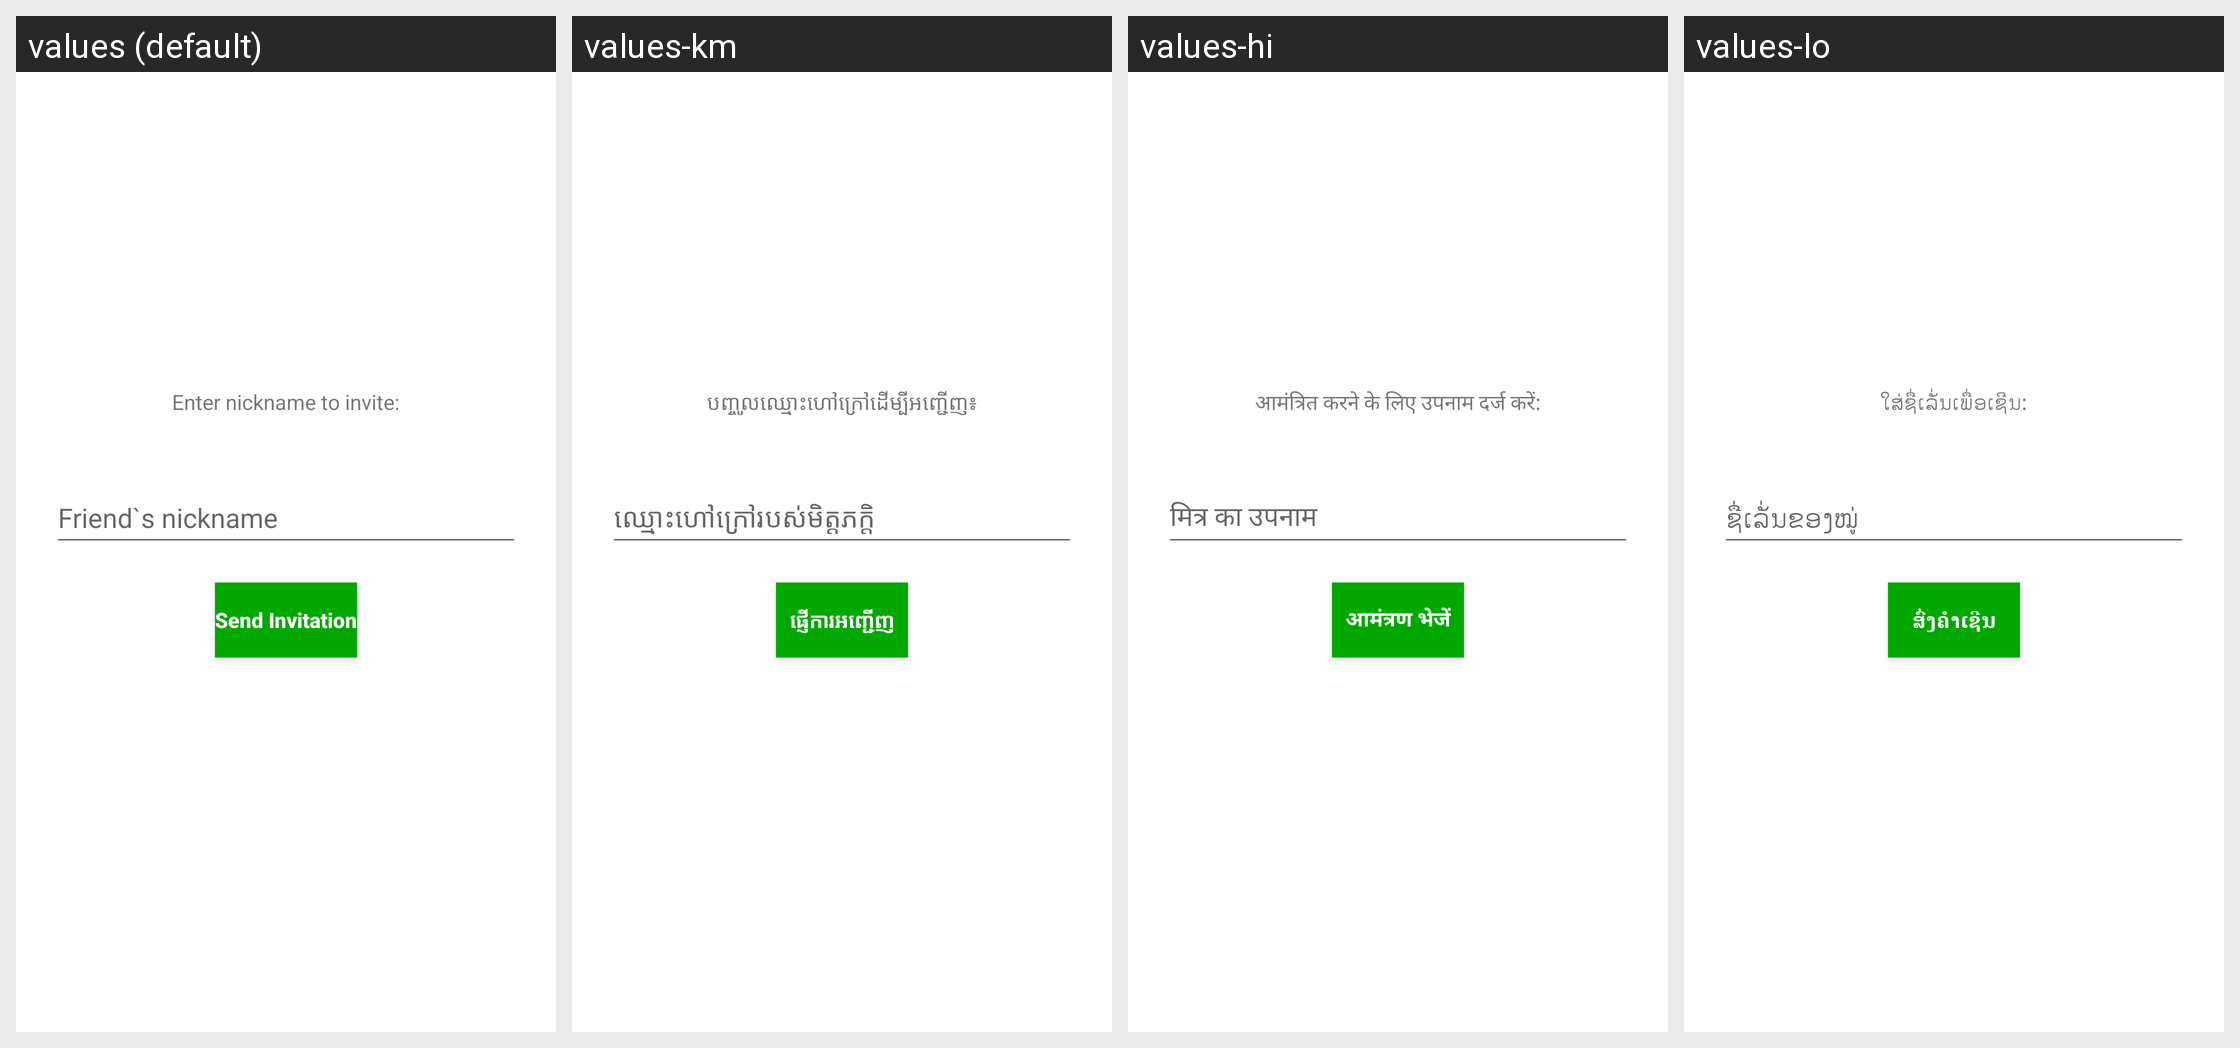

The same Android screen rendered under several of its app's locales, left to right. List the strings drawn on it with the default value and each locale's translation.
Android screen res/layout/activity_invite_friend.xml rendered under 4 locales, left to right: values (default), values-km, values-hi, values-lo. Device: Nexus 5 (rendered at 1080×1920; each locale shown at half size, 540×960, under a caption strip naming it); theme AppTheme.
Other locales in the repository, not shown: values-am, values-ar, values-bn, values-de, values-es, values-fa, values-fr, values-mg, values-mn, values-my, values-ne, values-pl, values-si, values-so, values-sw, values-ur.
Strings drawn on this screen, with the default value and each locale's value (text and hints the layout hard-codes, and strings that could not be matched under every locale, appear in the picture but are not listed):

enter_nickname_to_invite
  values: Enter nickname to invite:
  values-km: បញ្ចូលឈ្មោះហៅក្រៅដើម្បីអញ្ជើញ៖
  values-hi: आमंत्रित करने के लिए उपनाम दर्ज करें:
  values-lo: ໃສ່ຊື່ເລັ່ນເພື່ອເຊີນ:

friend_s_nickname
  values: Friend`s nickname
  values-km: ឈ្មោះហៅក្រៅរបស់មិត្តភក្តិ
  values-hi: मित्र का उपनाम
  values-lo: ຊື່ເລັ່ນຂອງໝູ່

send_invitation
  values: Send Invitation
  values-km: ផ្ញើការអញ្ជើញ
  values-hi: आमंत्रण भेजें
  values-lo: ສົ່ງຄໍາເຊີນ
